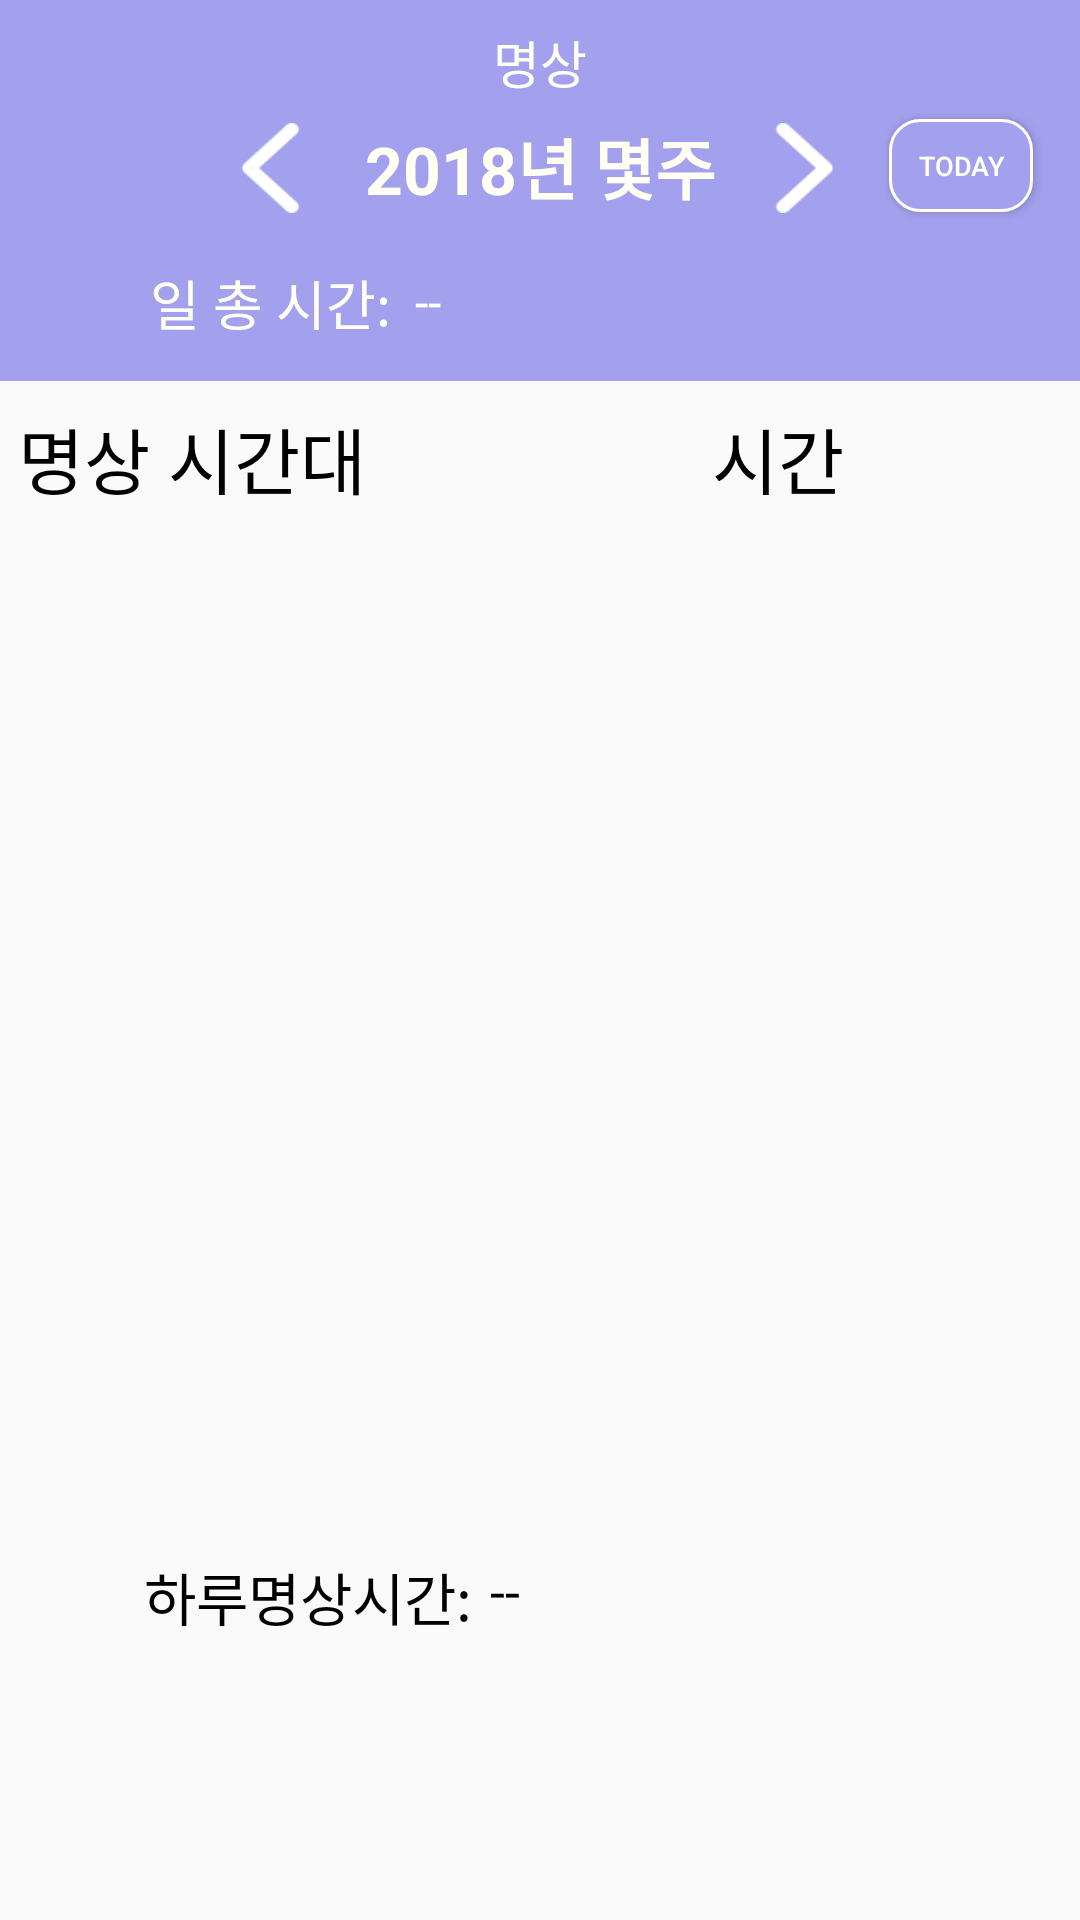

This screen was rendered from an Android layout file. Write that file and the resources it references.
<!-- AndroidManifest.xml: application theme AppTheme -->
<!-- res/layout/mp_dayfrag.xml -->
<?xml version="1.0" encoding="utf-8"?>
<android.support.constraint.ConstraintLayout
    xmlns:android="http://schemas.android.com/apk/res/android"
    xmlns:app="http://schemas.android.com/apk/res-auto"
    android:layout_width="match_parent"
    android:layout_height="match_parent">

    <TextView
        android:id="@+id/ws_hour"
        android:layout_width="wrap_content"
        android:layout_height="wrap_content"
        android:layout_alignBottom="@+id/textView7"
        android:layout_marginStart="6dp"
        android:layout_toEndOf="@+id/textView7"
        android:text="--"
        android:textColor="@color/black"
        android:textSize="18dp"
        app:layout_constraintStart_toEndOf="@+id/textView7"
        app:layout_constraintTop_toBottomOf="@+id/linearLayout6" />

    <TextView
        android:id="@+id/textView7"
        android:layout_width="wrap_content"
        android:layout_height="wrap_content"
        android:layout_alignParentBottom="true"
        android:layout_alignParentStart="true"
        android:layout_marginStart="48dp"
        android:text="하루명상시간:"
        android:textColor="@color/black"
        android:textSize="19sp"
        app:layout_constraintStart_toStartOf="parent"
        app:layout_constraintTop_toBottomOf="@+id/linearLayout6" />

    <LinearLayout
        android:id="@+id/linearLayout6"
        android:layout_width="match_parent"
        android:layout_height="348dp"
        android:layout_alignParentStart="true"
        android:layout_alignParentTop="true"
        android:orientation="horizontal"
        app:layout_constraintEnd_toEndOf="parent"
        app:layout_constraintStart_toStartOf="parent"
        app:layout_constraintTop_toBottomOf="@+id/linearLayout4">

        <ListView
            android:id="@+id/listview_2"
            android:layout_width="0dp"
            android:layout_height="match_parent"
            android:layout_centerInParent="true"
            android:layout_weight="9"
            android:gravity="center" />

        <ListView
            android:id="@+id/listview_1"
            android:layout_width="0dp"
            android:layout_height="match_parent"
            android:layout_weight="5"
            android:gravity="center" />

    </LinearLayout>

    <LinearLayout
        android:id="@+id/linearLayout4"
        android:layout_width="match_parent"
        android:layout_height="wrap_content"
        android:layout_alignParentStart="true"
        android:layout_marginTop="8dp"
        android:orientation="horizontal"
        app:layout_constraintEnd_toEndOf="parent"
        app:layout_constraintStart_toStartOf="parent"
        app:layout_constraintTop_toBottomOf="@+id/constraintLayout6">

        <TextView
            android:id="@+id/Tv_time"
            android:layout_width="0dp"
            android:layout_height="wrap_content"
            android:layout_weight="9"
            android:gravity="left"
            android:text=" 명상 시간대"
            android:textColor="#000000"
            android:textSize="24sp" />

        <TextView
            android:id="@+id/Tv_state"
            android:layout_width="0dp"
            android:layout_height="wrap_content"
            android:layout_weight="5"
            android:gravity="left"
            android:text=" 시간"
            android:textColor="#000000"
            android:textSize="24sp" />

    </LinearLayout>

    <android.support.constraint.ConstraintLayout
        android:id="@+id/constraintLayout6"
        android:layout_width="match_parent"
        android:layout_height="127dp"
        android:background="#A3A0ED">

        <Button
            android:id="@+id/mdptoday"
            android:layout_width="50dp"
            android:layout_height="33dp"
            android:layout_alignParentEnd="true"
            android:layout_alignParentTop="true"
            android:layout_marginEnd="12dp"
            android:layout_marginStart="8dp"
            android:layout_marginTop="8dp"
            android:background="@drawable/wteduri"
            android:text="today"
            android:textColor="#fffff3"
            android:textSize="9sp"
            app:layout_constraintBottom_toBottomOf="parent"
            app:layout_constraintEnd_toEndOf="parent"
            app:layout_constraintHorizontal_bias="0.51"
            app:layout_constraintStart_toEndOf="@+id/md_next_calendar"
            app:layout_constraintTop_toTopOf="parent"
            app:layout_constraintVertical_bias="0.357" />

        <TextView
            android:id="@+id/daytotaltime"
            android:layout_width="wrap_content"
            android:layout_height="wrap_content"
            android:layout_alignBottom="@+id/textView5"
            android:layout_marginStart="8dp"
            android:layout_marginTop="18dp"
            android:layout_toEndOf="@+id/textView5"
            android:text="--"
            android:textColor="#fffff3"
            android:textSize="16sp"
            app:layout_constraintStart_toEndOf="@+id/textView5"
            app:layout_constraintTop_toBottomOf="@+id/md_calendar_title" />

        <TextView
            android:id="@+id/textView5"
            android:layout_width="wrap_content"
            android:layout_height="wrap_content"
            android:layout_alignParentStart="true"
            android:layout_alignParentTop="true"
            android:layout_marginStart="50dp"
            android:layout_marginTop="16dp"
            android:text="일 총 시간:"
            android:textColor="#fffff3"
            android:textSize="18sp"
            app:layout_constraintStart_toStartOf="parent"
            app:layout_constraintTop_toBottomOf="@+id/md_calendar_title" />

        <Button
            android:id="@+id/md_next_calendar"
            android:layout_width="33dp"
            android:layout_height="30dp"
            android:layout_alignParentEnd="true"
            android:layout_alignTop="@+id/w_previous_calendar"
            android:layout_marginBottom="8dp"
            android:layout_marginEnd="8dp"
            android:layout_marginStart="8dp"
            android:layout_marginTop="8dp"
            android:layout_weight="1"
            android:background="@drawable/right"
            android:text=""
            app:layout_constraintBottom_toBottomOf="parent"
            app:layout_constraintEnd_toEndOf="parent"
            app:layout_constraintHorizontal_bias="0.07"
            app:layout_constraintStart_toEndOf="@+id/md_calendar_title"
            app:layout_constraintTop_toBottomOf="@+id/textView13"
            app:layout_constraintVertical_bias="0.0" />

        <TextView
            android:id="@+id/md_calendar_title"
            android:layout_width="wrap_content"
            android:layout_height="wrap_content"
            android:layout_alignTop="@+id/w_previous_calendar"
            android:layout_centerHorizontal="true"
            android:layout_marginEnd="8dp"
            android:layout_marginStart="8dp"
            android:layout_marginTop="8dp"
            android:gravity="center"
            android:text="2018년 몇주"
            android:textColor="#fffff3"
            android:textSize="22sp"
            android:textStyle="bold"
            app:layout_constraintBottom_toBottomOf="parent"
            app:layout_constraintEnd_toEndOf="parent"
            app:layout_constraintStart_toStartOf="parent"
            app:layout_constraintTop_toTopOf="parent"
            app:layout_constraintVertical_bias="0.36" />

        <Button
            android:id="@+id/md_previous_calendar"
            android:layout_width="33dp"
            android:layout_height="30dp"
            android:layout_below="@+id/wcptoday"
            android:layout_marginBottom="8dp"
            android:layout_marginEnd="15dp"
            android:layout_marginStart="8dp"
            android:layout_marginTop="8dp"
            android:layout_toEndOf="@+id/wtv1"
            android:layout_weight="1"
            android:background="@drawable/left"
            android:text=""
            app:layout_constraintBottom_toBottomOf="parent"
            app:layout_constraintEnd_toStartOf="@+id/md_calendar_title"
            app:layout_constraintHorizontal_bias="0.93"
            app:layout_constraintStart_toStartOf="@+id/constraintLayout7"
            app:layout_constraintTop_toBottomOf="@+id/textView13"
            app:layout_constraintVertical_bias="0.0" />

        <TextView
            android:id="@+id/textView13"
            android:layout_width="wrap_content"
            android:layout_height="wrap_content"
            android:layout_above="@+id/w_previous_calendar"
            android:layout_centerHorizontal="true"
            android:layout_marginBottom="8dp"
            android:layout_marginEnd="8dp"
            android:layout_marginStart="8dp"
            android:layout_marginTop="8dp"
            android:gravity="center"
            android:text="명상"
            android:textColor="#fffff3"
            android:textSize="17sp"
            app:layout_constraintBottom_toTopOf="@+id/w_calendar_title"
            app:layout_constraintEnd_toEndOf="parent"
            app:layout_constraintStart_toStartOf="parent"
            app:layout_constraintTop_toTopOf="parent"
            app:layout_constraintVertical_bias="0.0" />
    </android.support.constraint.ConstraintLayout>
</android.support.constraint.ConstraintLayout>
<!-- resources referenced by this layout -->
<resources>
  <color name="black">#000000</color>
  <!-- drawable left: png bitmap (drawable, 744 bytes) -->
  <!-- drawable right: png bitmap (drawable, 487 bytes) -->
  <!-- drawable wteduri (drawable) -->
  <?xml version="1.0" encoding="utf-8"?>
  <layer-list xmlns:android="http://schemas.android.com/apk/res/android">
      <item
          android:bottom="1dp"
          android:left="1dp"
          android:right="1dp"
          android:top="1dp">
          <shape>
              <corners android:radius="10dp" />
              <stroke
                  android:width="1dp"
                  android:color="#ffffff" />
              <solid android:color="#A3A0ED" />
          </shape>
      </item>
  </layer-list>
  <style name="AppTheme" parent="Theme.AppCompat.Light.NoActionBar">
          <item name="android:windowActionBar">false</item>
          <item name="windowNoTitle">true</item>
          <item name="android:statusBarColor">#A3A0ED</item>
      </style>
</resources>
